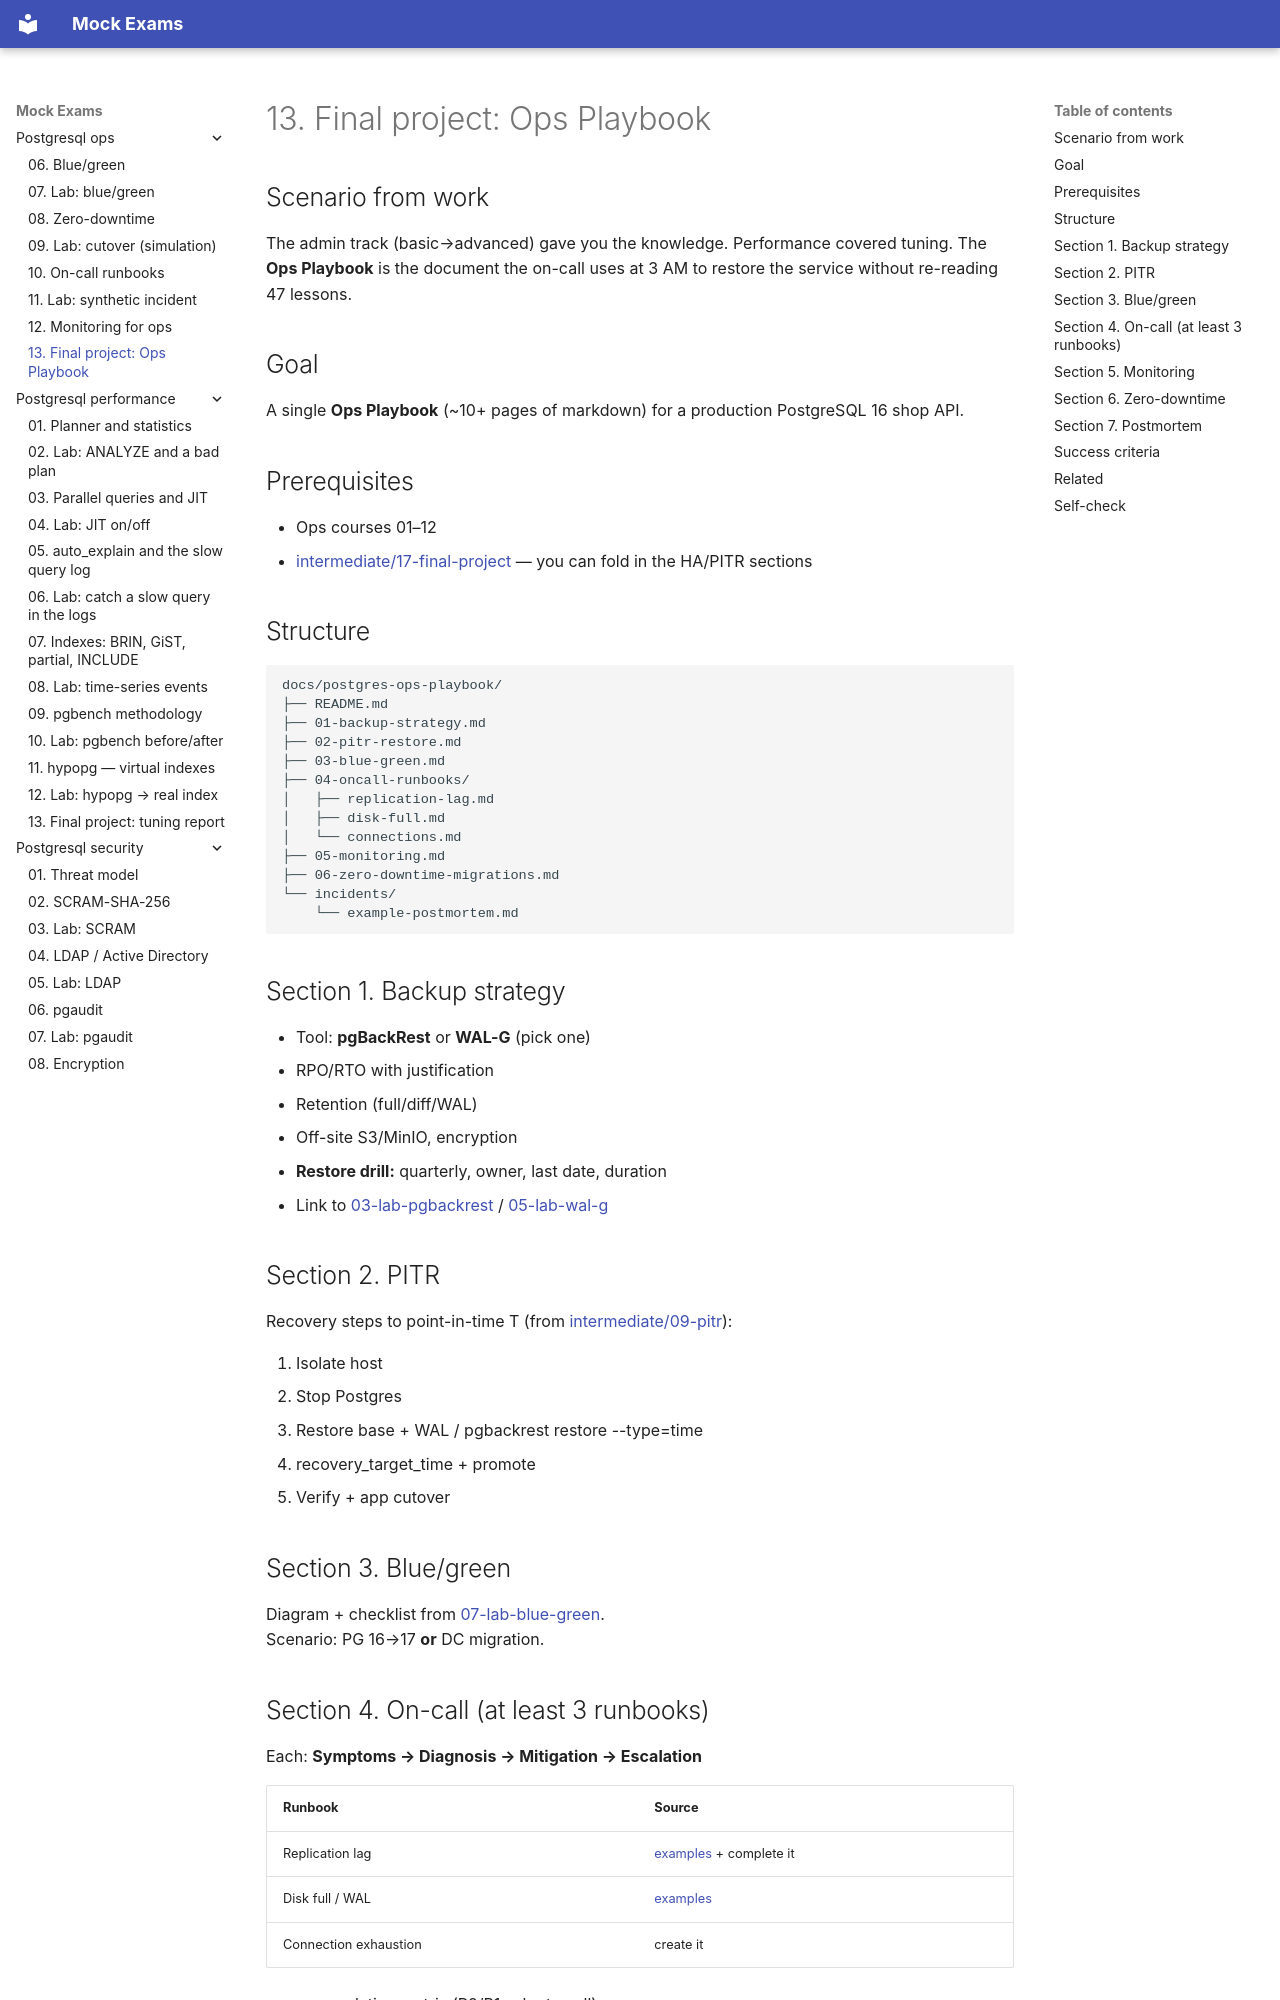

repository: FedorArbuzov/mock-exams · page: postgresql-ops/13-final-project/index.html · generator: mkdocs

# 13. Final project: Ops Playbook

## Scenario from work

The admin track (basic→advanced) gave you the knowledge. Performance covered tuning. The **Ops Playbook** is the document the on-call uses at 3 AM to restore the service without re-reading 47 lessons.

## Goal

A single **Ops Playbook** (~10+ pages of markdown) for a production PostgreSQL 16 shop API.

## Prerequisites

- Ops courses 01–12
- [intermediate/17-final-project](../postgresql-intermediate/17-final-project.md) — you can fold in the HA/PITR sections

## Structure

```text
docs/postgres-ops-playbook/
├── README.md
├── 01-backup-strategy.md
├── 02-pitr-restore.md
├── 03-blue-green.md
├── 04-oncall-runbooks/
│   ├── replication-lag.md
│   ├── disk-full.md
│   └── connections.md
├── 05-monitoring.md
├── 06-zero-downtime-migrations.md
└── incidents/
    └── example-postmortem.md
```

## Section 1. Backup strategy

- Tool: **pgBackRest** or **WAL-G** (pick one)
- RPO/RTO with justification
- Retention (full/diff/WAL)
- Off-site S3/MinIO, encryption
- **Restore drill:** quarterly, owner, last date, duration
- Link to [03-lab-pgbackrest](03-lab-pgbackrest.md) / [05-lab-wal-g](05-lab-wal-g.md)

## Section 2. PITR

Recovery steps to point-in-time T (from [intermediate/09-pitr](../postgresql-intermediate/09-pitr.md)):

1. Isolate host
2. Stop Postgres
3. Restore base + WAL / pgbackrest restore --type=time
4. recovery_target_time + promote
5. Verify + app cutover

## Section 3. Blue/green

Diagram + checklist from [07-lab-blue-green](07-lab-blue-green.md).  
Scenario: PG 16→17 **or** DC migration.
